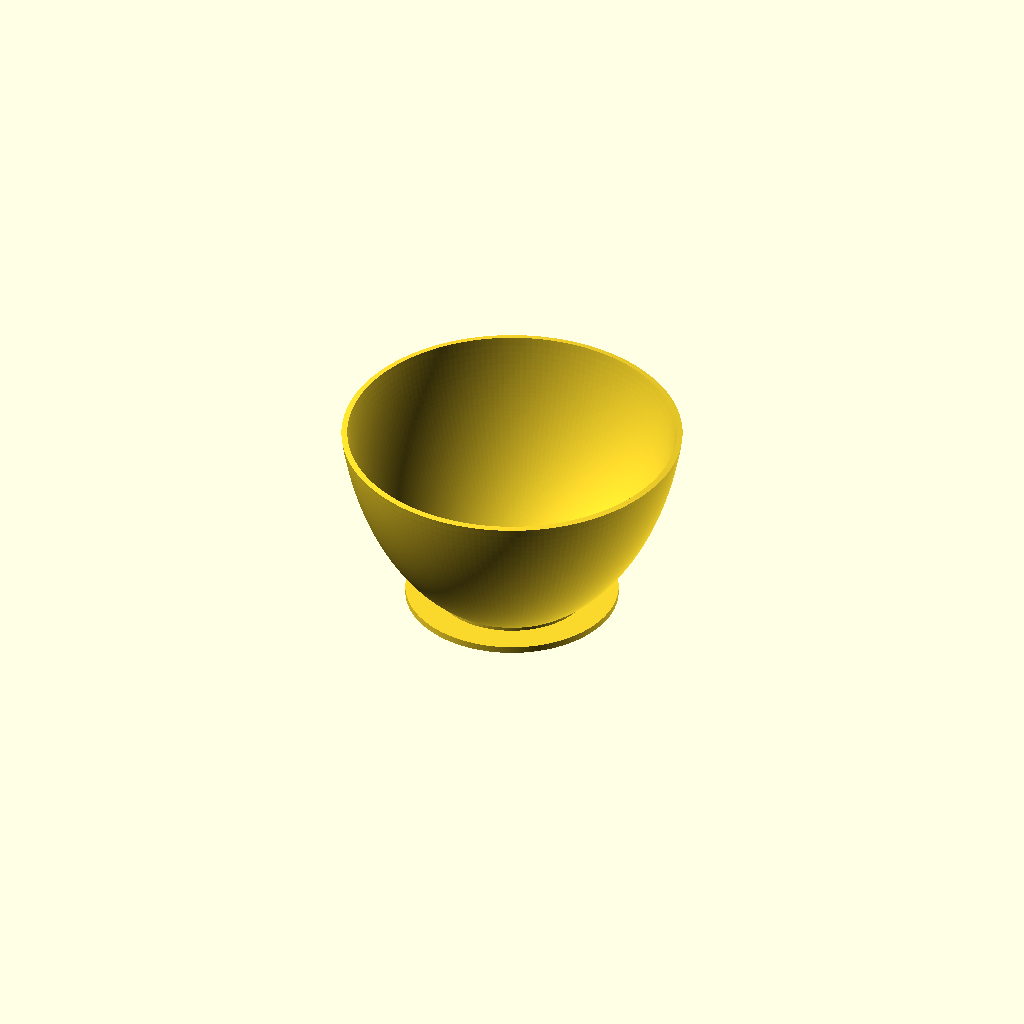
Cell 1 — every parameter at its default value.
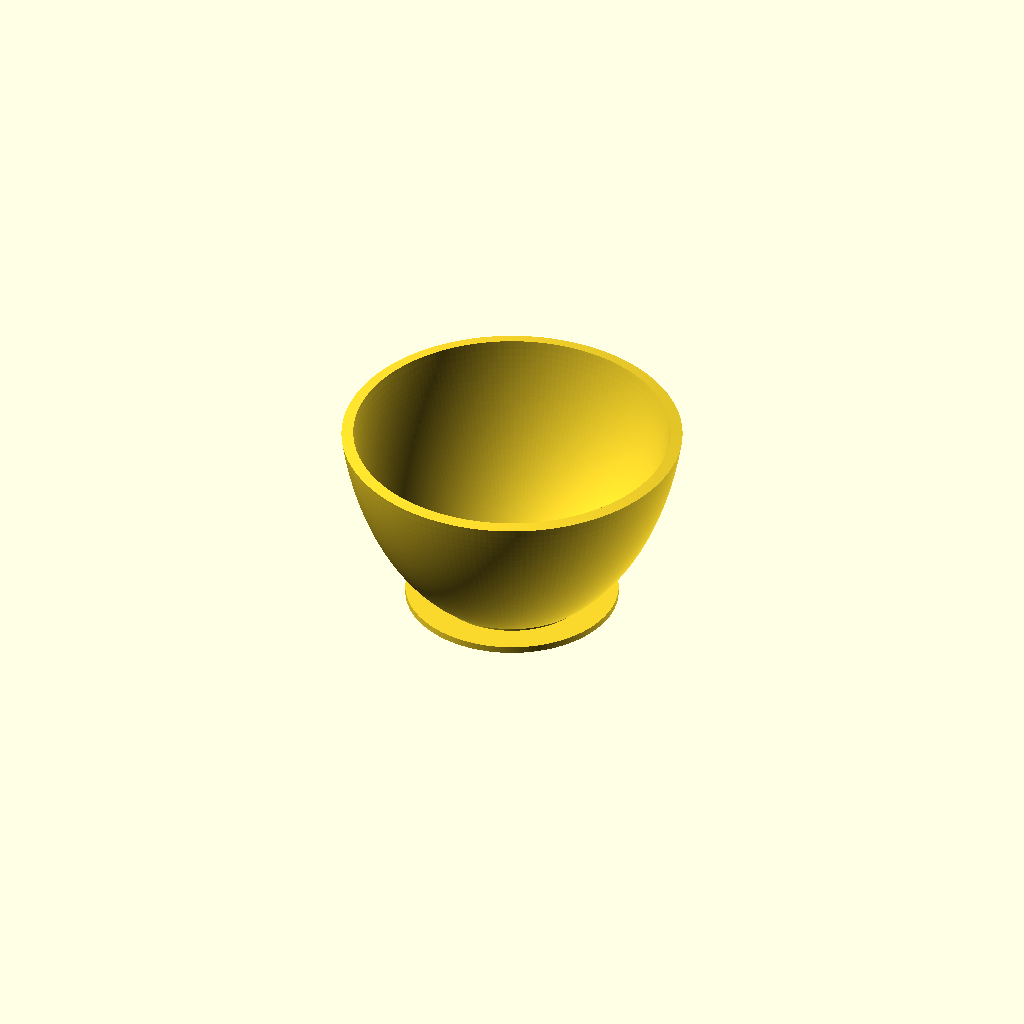
Cell 2: wall_thickness = 7 (everything else at default).
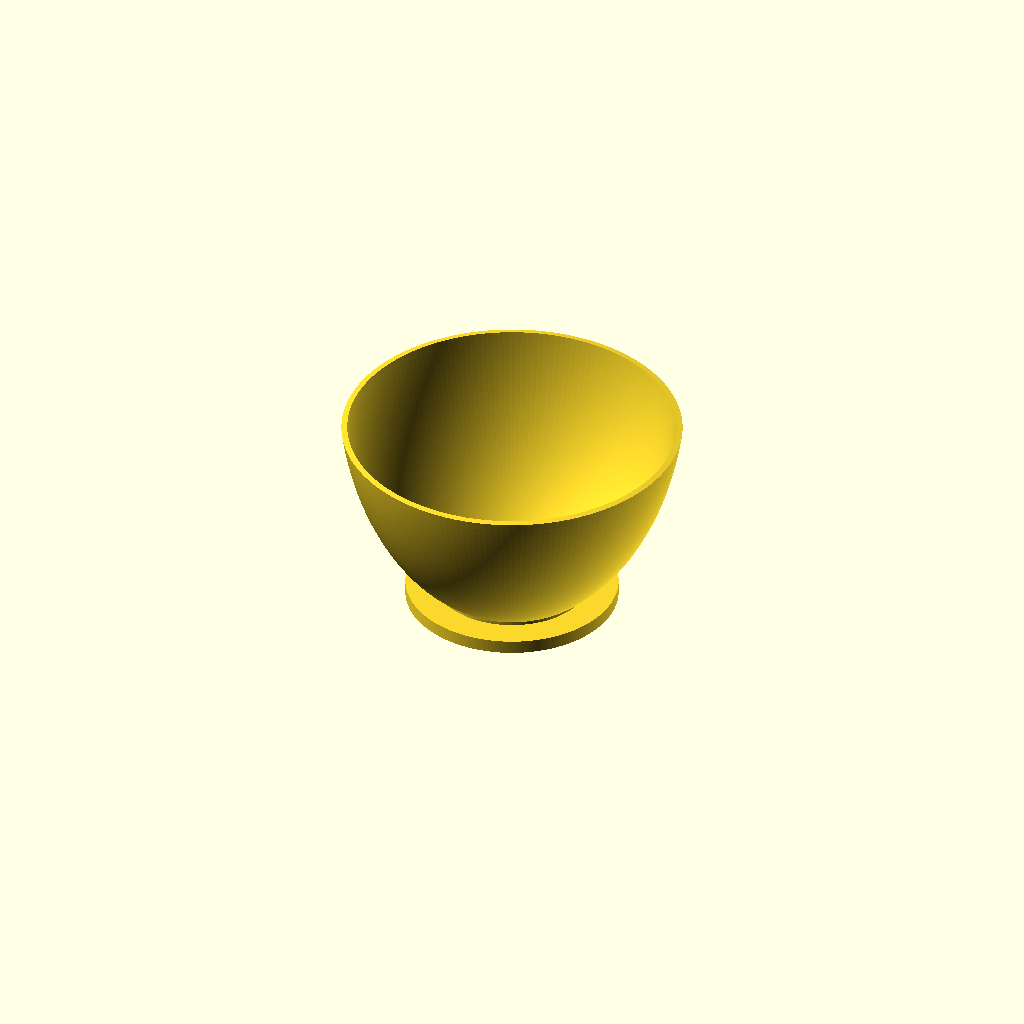
Cell 3: base_height = 8 (everything else at default).
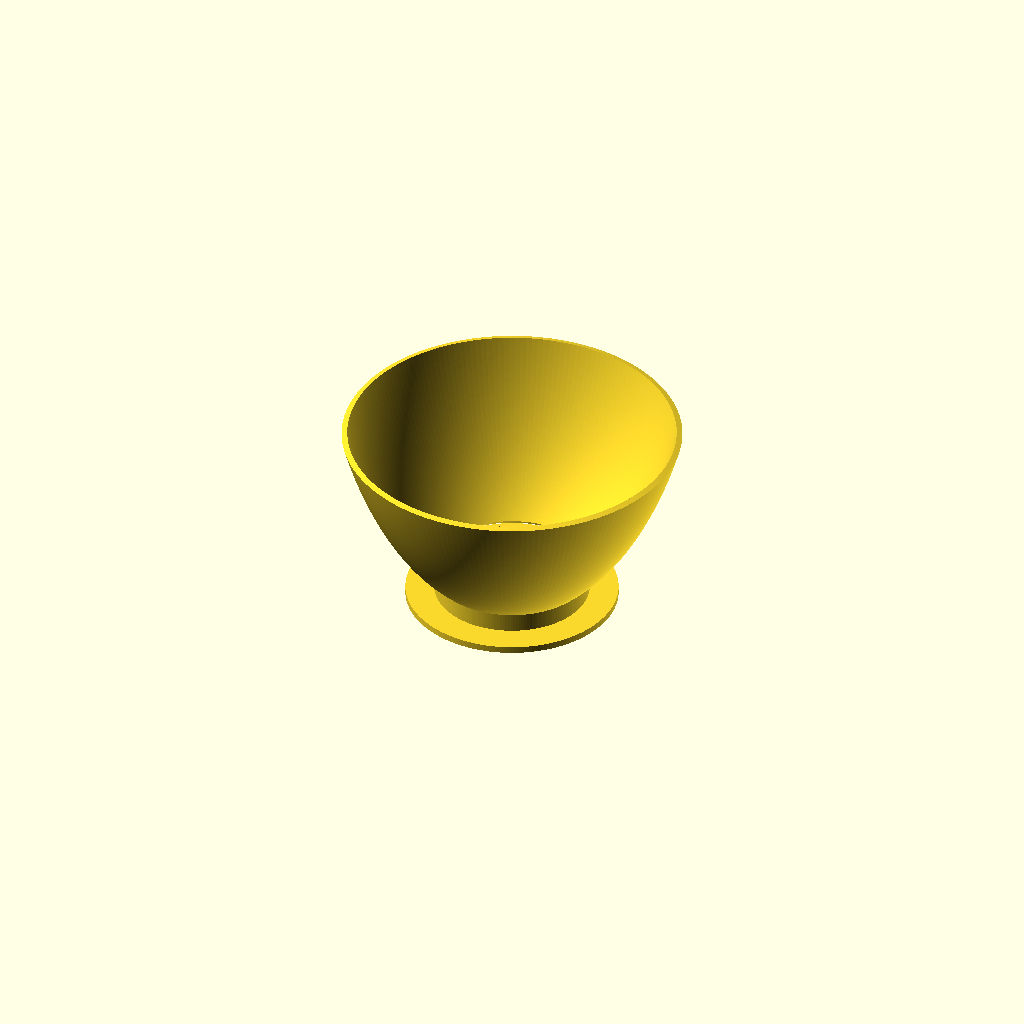
Cell 4 — source_above_rim set to 300, the other parameters unchanged.
All cells are drawn from one camera (rotation 55°, 0°, 25°, orthographic, colour scheme Cornfield), so only the parameter changes between them.
Source of the model, TD/ThermoDynamicsHeatCollectionBowl - OpenHole.scad:
// Science Olympiad Thermodynamics finite-distance heat/light collector
//
// A parabola focuses parallel rays (a source effectively at infinity). The
// competition heat/light source is 150 mm above the collector rim, so
// this model uses the lower portion of an ellipsoid. An ellipsoid reflects
// rays from one focus to the other focus.

// ---------- Collector geometry ----------
// Recommended: 250 mm, approximately matching the 8.5-10 inch event lamp
// reflector. Up to 300 mm may be useful only if testing at 150 mm spacing
// confirms that the illuminated beam footprint is at least 300 mm wide.
aperture_diameter = 200;
wall_thickness = 3.5;
base_height = 4;
base_diameter = 125;

// The source is centered on the bowl axis at this height above the rim.
source_above_rim = 150;
rim_height = 110;

// Desired concentration point, measured above the reflector's virtual
// bottom (the vertex at z=0). Adjust this to match the sample location.
target_height = 25;

// ---------- Sample-cup support ----------
// Sized for a typical tapered 9 oz cup with an approximately 75-80 mm
// top and a 50-60 mm base.
cup_lip_diameter = 60;            // Leaves a 5-10 mm radial base overlap
join_overlap = 0.6;               // Ensures holder and reflector fuse
sleeve_wall_thickness = wall_thickness;        // Radial wall between opening and reflector

// ---------- Print/render quality ----------
profile_step = 0.75;
$fn = 180;

aperture_radius = aperture_diameter / 2;
optical_aperture_radius = aperture_radius - wall_thickness;
// With a 25 mm focus, the virtual ellipse extends below the base plane near
// its center. Start the printable reflector where its full wall is above
// that plane; the independent 60 mm through-hole remains centered below it.
reflector_inner_radius = 45;
profile_steps =
    ceil((optical_aperture_radius - reflector_inner_radius) / profile_step);

// Solve an ellipse whose two on-axis foci are the target and light source,
// and whose 200 mm rim is exactly rim_height above the bowl center.
source_z = rim_height + source_above_rim;
ellipse_center = (source_z + target_height) / 2;
ellipse_focus_offset = (source_z - target_height) / 2;
rim_offset_sq = pow(rim_height - ellipse_center, 2);
quadratic_term =
    pow(ellipse_focus_offset, 2)
    + pow(optical_aperture_radius, 2)
    + rim_offset_sq;
ellipse_a_sq =
    (
        quadratic_term
        + sqrt(
            pow(quadratic_term, 2)
            - 4 * rim_offset_sq * pow(ellipse_focus_offset, 2)
        )
    ) / 2;
ellipse_a = sqrt(ellipse_a_sq);
ellipse_b = sqrt(ellipse_a_sq - pow(ellipse_focus_offset, 2));

function reflector_z(r) =
    ellipse_center
    - ellipse_a * sqrt(1 - pow(r / ellipse_b, 2));

function reflector_slope(r) =
    ellipse_a * r
    / (
        pow(ellipse_b, 2)
        * sqrt(1 - pow(r / ellipse_b, 2))
    );

function shell_outer_r(r) =
    r
    + wall_thickness
    * reflector_slope(r)
    / sqrt(1 + pow(reflector_slope(r), 2));

function shell_outer_z(r) =
    reflector_z(r)
    - wall_thickness
    / sqrt(1 + pow(reflector_slope(r), 2));

overall_diameter = max(aperture_diameter, base_diameter);

assert(overall_diameter <= 200,
    "The model footprint must not exceed 200 mm.");
assert(target_height > wall_thickness,
    "target_height must be greater than wall_thickness.");
assert(optical_aperture_radius < ellipse_b,
    "The requested aperture is too wide for this ellipsoid.");
assert(abs(reflector_z(optical_aperture_radius) - rim_height) < 0.01,
    "The reflector rim does not meet the requested height.");
assert(shell_outer_r(optical_aperture_radius) <= aperture_radius,
    "The constant-thickness shell exceeds the 200 mm footprint.");
assert(shell_outer_z(reflector_inner_radius) >= 0,
    "The reflector intersects the base plane.");

function profile_r(i) =
    reflector_inner_radius
    + (optical_aperture_radius - reflector_inner_radius)
    * i / profile_steps;

module reflector_shell() {
    rotate_extrude(convexity = 10)
        polygon(concat(
            // Exact optical surface, from the cup holder to the rim.
            [
                for (i = [0 : profile_steps])
                    let(r = profile_r(i))
                    [r, base_height + reflector_z(r)]
            ],
            // Underside follows the same curve with printable thickness.
            [
                for (i = [profile_steps : -1 : 0])
                    let(r = profile_r(i))
                    [
                        shell_outer_r(r),
                        base_height
                        + shell_outer_z(r)
                    ]
            ]
        ));
}

// This platform is only tall enough to meet the reflector underside.
// Keeping it low leaves the cup sides exposed to the reflected rays.
cup_support_height =
    base_height
    + reflector_z(reflector_inner_radius)
    - wall_thickness / 2;
cup_support_diameter =
    max(
        cup_lip_diameter + 2 * sleeve_wall_thickness,
        2 * (reflector_inner_radius + join_overlap)
    );

assert(
    (cup_support_diameter - cup_lip_diameter) / 2
        >= sleeve_wall_thickness,
    "The base-to-reflector sleeve wall is thinner than requested."
);

module cup_support_and_base() {
    union() {
        cylinder(h = base_height, d = base_diameter);
        cylinder(
            h = cup_support_height,
            d = cup_support_diameter
        );
    }
}

difference() {
    union() {
        reflector_shell();
        cup_support_and_base();
    }

    // Cut through the complete final assembly so no reflector or support
    // geometry can accidentally close the open-hole variant.
    translate([0, 0, -1])
        cylinder(
            h = base_height + rim_height + 2,
            d = cup_lip_diameter
        );
}

// Preview-only marker showing the intended concentration point.
if ($preview)
    %translate([0, 0, base_height + target_height])
        sphere(d = 6, $fn = 36);

echo(str("Overall footprint: ", overall_diameter, " mm"));
echo(str("Clear optical aperture: ",
    2 * optical_aperture_radius, " mm"));
echo(str("True reflector wall thickness: ",
    wall_thickness, " mm"));
echo(str("Reflector rim height above center: ", rim_height, " mm"));
echo(str("Centered source distance above rim: ", source_above_rim, " mm"));
echo(str("Target height above center: ", target_height, " mm"));
Parameter table extracted from the source (name, type, default, range or options):
aperture_diameter: number, default 200
wall_thickness: number, default 3.5
base_height: number, default 4
base_diameter: number, default 125
source_above_rim: number, default 150
rim_height: number, default 110
target_height: number, default 25
cup_lip_diameter: number, default 60
join_overlap: number, default 0.6
profile_step: number, default 0.75
reflector_inner_radius: number, default 45
